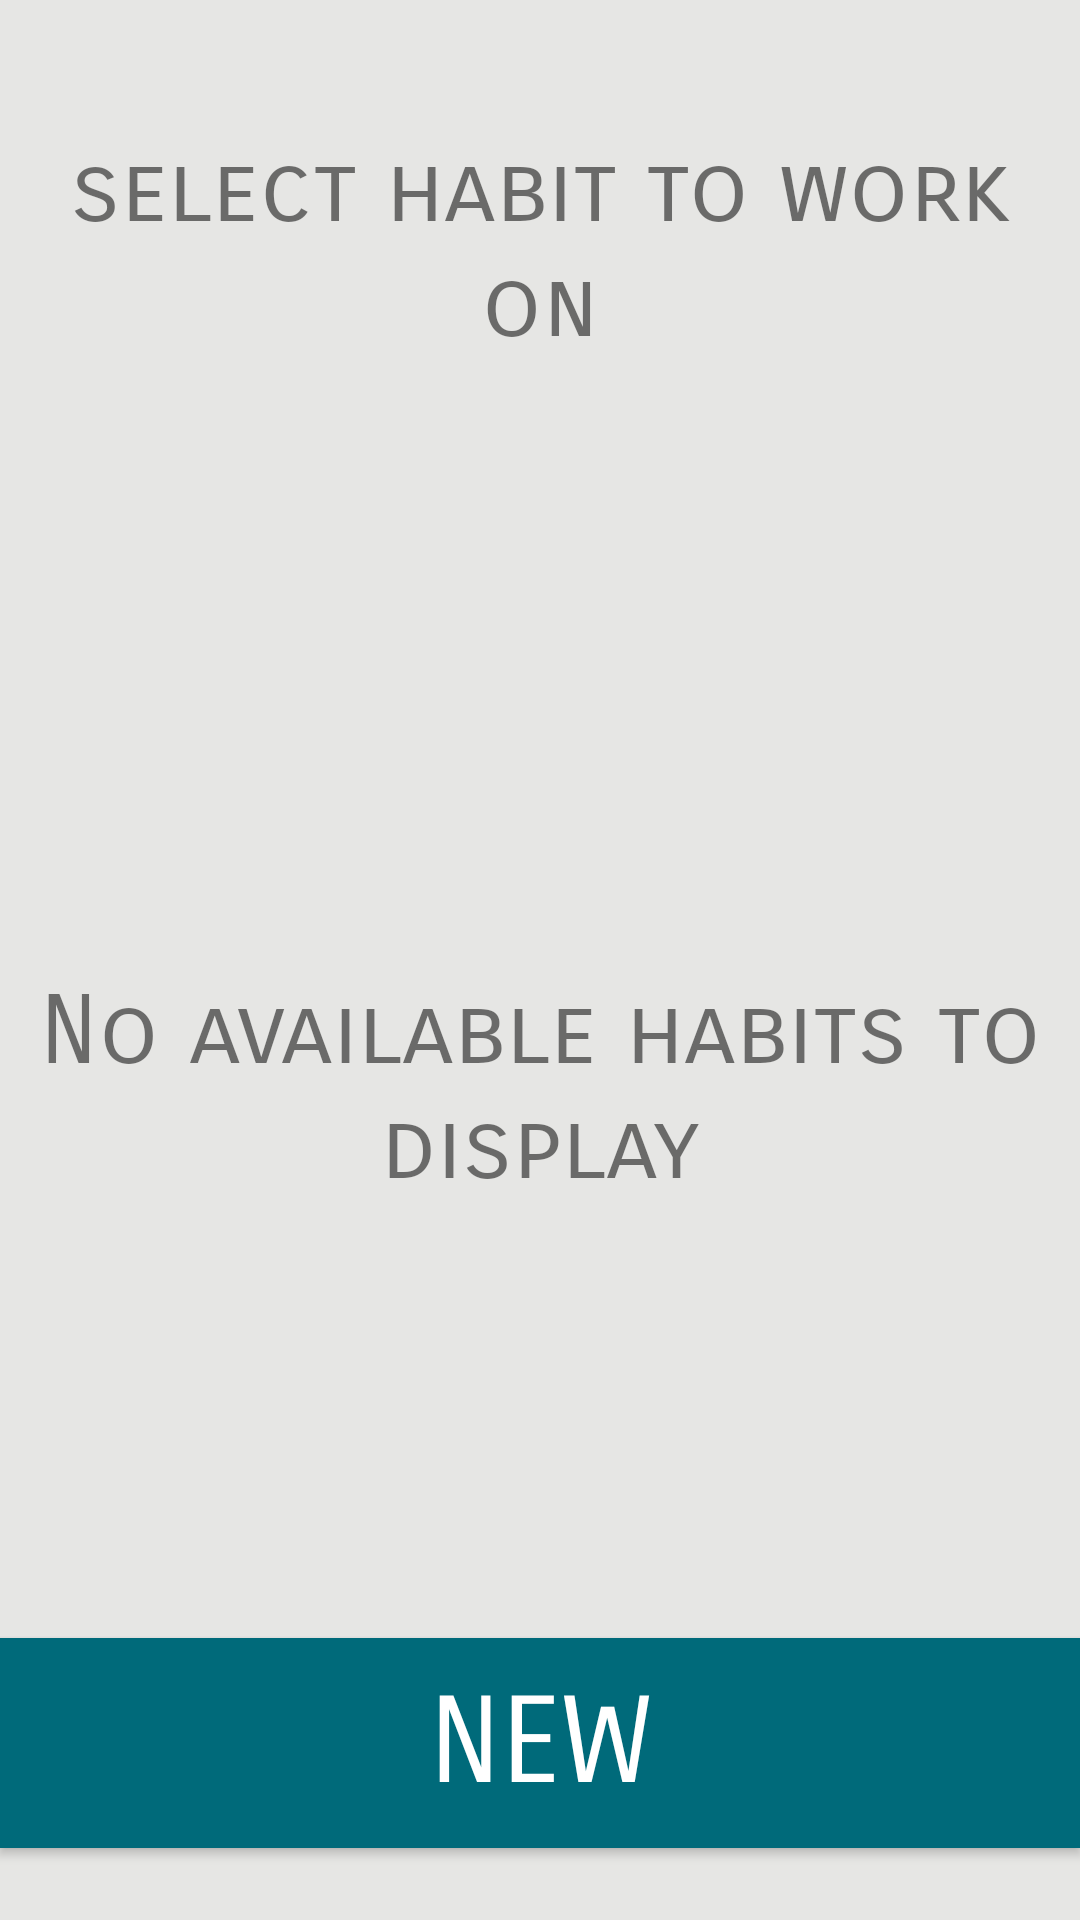

Android layout source for this screen:
<!-- AndroidManifest.xml: application theme AppTheme -->
<!-- res/layout/habit_dashboard.xml -->
<?xml version="1.0" encoding="utf-8"?>
<layout xmlns:android="http://schemas.android.com/apk/res/android"
    xmlns:app="http://schemas.android.com/apk/res-auto"
    xmlns:tools="http://schemas.android.com/tools">

    <data>
        <import type="android.graphics.Color"/>
        <variable
            name="habitDashboardViewModel"
            type="com.example.habitstacks.viewmodel.HabitDashboardViewModel" />
    </data>

    <androidx.constraintlayout.widget.ConstraintLayout
        android:layout_width="match_parent"
        android:layout_height="match_parent"
        android:background="@color/colorBackground">

        <TextView
            android:id="@+id/select_habit_text"
            style="@style/TextStyle"
            android:layout_marginTop="44dp"
            android:text="@string/habit_select_text"
            app:layout_constraintEnd_toEndOf="parent"
            app:layout_constraintStart_toStartOf="parent"
            app:layout_constraintTop_toTopOf="parent" />

        <TextView
            android:id="@+id/no_habits_display"
            style="@style/TextStyle"
            android:layout_marginTop="184dp"
            android:text="@string/no_habits_display"
            android:textColor="@{habitDashboardViewModel.habitsAvailable ? Color.TRANSPARENT : Color.BLACK}"
            app:layout_constraintBottom_toBottomOf="@+id/habits_overview"
            app:layout_constraintEnd_toEndOf="parent"
            app:layout_constraintHorizontal_bias="1.0"
            app:layout_constraintStart_toStartOf="parent"
            app:layout_constraintTop_toTopOf="@id/habits_overview"
            app:layout_constraintVertical_bias="0.0"/>

        <androidx.recyclerview.widget.RecyclerView
            android:id="@+id/habits_overview"
            android:layout_width="match_parent"
            android:layout_height="360dp"
            android:layout_marginTop="20dp"
            android:enabled="@{habitDashboardViewModel.habitsAvailable}"
            app:layout_constraintEnd_toEndOf="parent"
            app:layout_constraintHorizontal_bias="0.0"
            app:layout_constraintStart_toStartOf="parent"
            app:layout_constraintTop_toBottomOf="@+id/select_habit_text" />

        <Button
            android:id="@+id/new_habit_button"
            style="@style/ButtonStyle"
            android:background="@color/colorPrimary"
            android:layout_marginBottom="24dp"
            android:text="@string/new_text"
            app:layout_constraintBottom_toBottomOf="parent"
            app:layout_constraintEnd_toEndOf="parent"
            app:layout_constraintHorizontal_bias="0.0"
            app:layout_constraintStart_toStartOf="parent" />

    </androidx.constraintlayout.widget.ConstraintLayout>
</layout>
<!-- resources referenced by this layout -->
<resources>
  <color name="colorBackground">#e6e6e4</color>
  <color name="colorPrimary">#006a7a</color>
  <string name="habit_select_text">select habit to work on</string>
  <string name="new_text">NEW</string>
  <string name="no_habits_display">No available habits to display</string>
  <style name="ButtonStyle">
          <item name="android:layout_width">match_parent</item>
          <item name="android:layout_height">70dp</item>
          <item name="android:fontFamily">"sans-serif-smallcaps"</item>
          <item name="android:textSize">40sp</item>
          <item name="android:textColor">#FFF</item>
          <item name="android:background">@color/colorAccent</item>
      </style>
  <style name="TextStyle">
          <item name="android:layout_width">match_parent</item>
          <item name="android:layout_height">wrap_content</item>
          <item name="android:layout_marginStart">8dp</item>
          <item name="android:layout_marginEnd">8dp</item>
          <item name="android:layout_gravity">center_horizontal</item>
          <item name="android:fontFamily">sans-serif-smallcaps</item>
          <item name="android:textAlignment">center</item>
          <item name="android:textSize">32sp</item>
      </style>
  <style name="AppTheme" parent="Theme.AppCompat.Light.DarkActionBar">
          <item name="colorPrimary">#006a7a</item>
          <item name="colorPrimaryDark">#003748</item>
          <item name="colorAccent">#30c5ca</item>
      </style>
  <color name="colorAccent">#30c5ca</color>
</resources>
